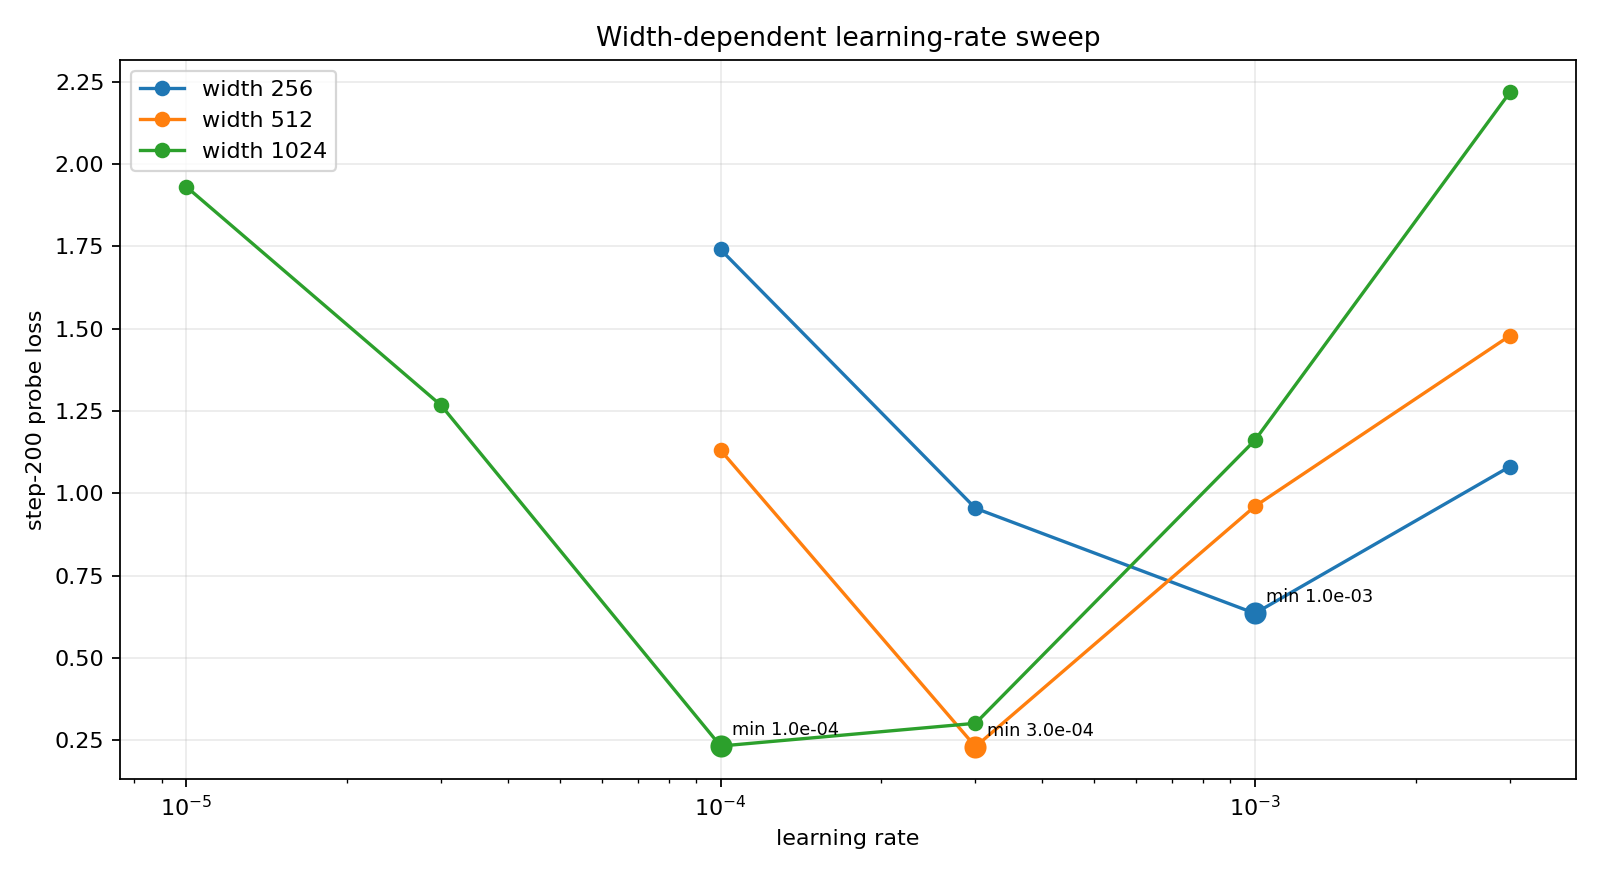

Source data for this figure (header and first rows):
width, lr, step_200_loss, schedule
256, 0.0001, 1.741, cosine
256, 0.0003, 0.9546, cosine
256, 0.001, 0.6356, cosine
256, 0.003, 1.081, cosine
512, 0.0001, 1.131, cosine
512, 0.0003, 0.2307, cosine
512, 0.001, 0.9606, cosine
512, 0.003, 1.479, cosine
1024, 0.0001, 0.2326, cosine
1024, 0.0003, 0.3017, cosine
1024, 0.001, 1.161, cosine
1024, 0.003, 2.218, cosine
1024, 1e-05, 1.931, cosine
1024, 3e-05, 1.267, cosine
